Run: headless pygame with SDL's dummy video driver; simulated clock (each Clock.tick advances the game by its frame time, no real sleeping); random seed 0; keys injected as events and as key.get_pressed() state; no mouse input.
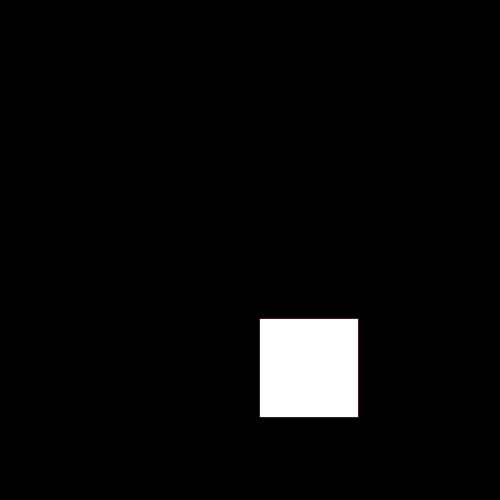
Frame 1 of 4 · flips 1–60 · no input
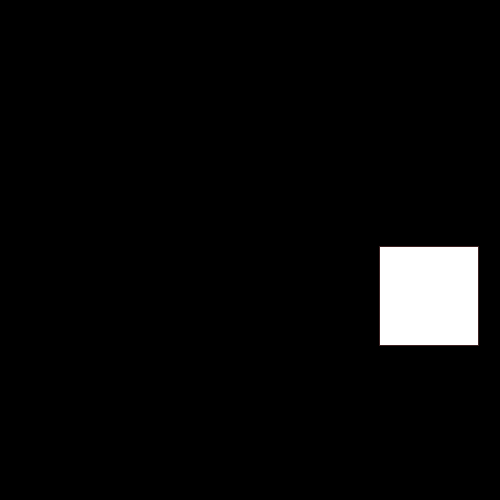
Frame 2 of 4 · flips 61–180 · tapped SPACE, RETURN · held RIGHT (→), D
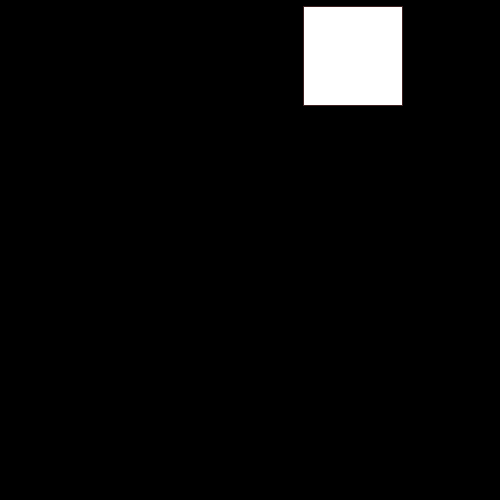
Frame 3 of 4 · flips 181–300 · held DOWN (↓), S
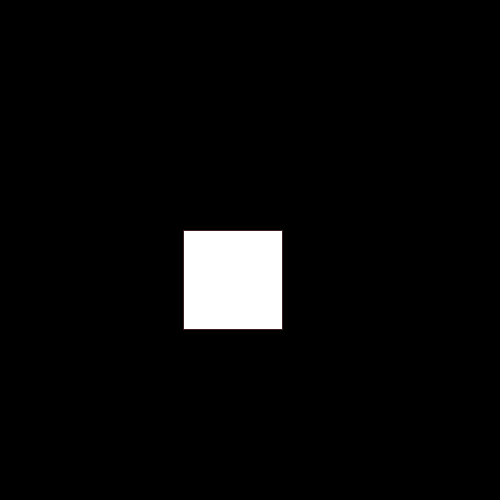
Frame 4 of 4 · flips 301–420 · held LEFT (←), A, UP (↑), W

The pygame program that drew these frames:

import pygame

pygame.init()
HEIGHT = 500
WIDTH = 500
screen = pygame.display.set_mode((WIDTH, HEIGHT))
pygame.display.set_caption("Geoulia")


def draw_rectan(x, y, length):
    x = x - length // 2
    y = y - length // 2
    for i in range(x, x + length):
        for j in range(y, y + length):
            if j == y or i == x or i == x + length - 1 or j == y + length - 1:
                screen.set_at((i, j), pygame.Color(60, 33, 33))
            else:
                screen.set_at((i, j), pygame.Color(255, 255, 255))


speedX = 1
speedY = 2


def process_physics(positionX, positionY, HEIGHT, WIDTH):
    global speedX, speedY
    if positionX > WIDTH - 50 or positionX < 50:
        speedX *= -1
    if positionY > HEIGHT - 50 or positionY < 50:
        speedY *= -1


positionX = 250
positionY = 250

running = True
while running:
    for event in pygame.event.get():
        if event.type == pygame.QUIT:
            running = False

    screen.fill(pygame.Color(0, 0, 0))

    draw_rectan(positionX, positionY, 100)
    process_physics(positionX, positionY, HEIGHT, WIDTH)
    positionX += speedX
    positionY += speedY

    pygame.display.flip()

pygame.quit()
